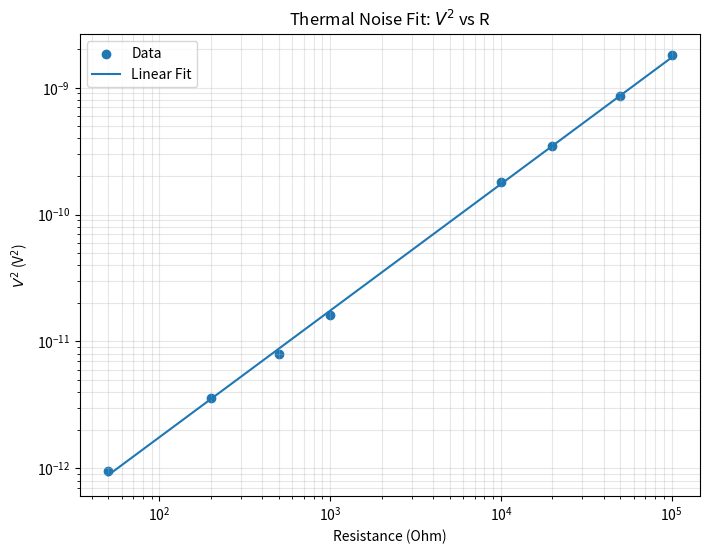

This chart was generated by the following Python code:
import numpy as np
import matplotlib.pyplot as plt
from scipy.stats import linregress

# 原始数据（R单位：Ω）

# R = np.array([100e3, 50e3, 20e3, 10e3, 1e3,
#               500, 200, 100, 50, 20, 10, 5])
#
# V = np.array([3.47E-05, 2.72E-05, 1.77E-05, 1.24E-05,
#               4.03E-06, 2.83E-06, 2.09E-06, 2.01E-06,
#               1.01E-06, 5.91E-07, 4.13E-07, 2.99E-07])

R = np.array([100e3, 50e3, 20e3, 10e3, 1e3,
              500, 200, 50])

V = np.array([4.24E-05, 2.92E-05, 1.87E-05, 1.34E-05,
              4.03E-06, 2.83E-06, 1.89E-06, 9.81E-07])


# 计算 V^2
V2 = V**2

log_R = np.log(R)
log_V2 = np.log(V2)

# 线性拟合 log(V^2) = a log(R) + b
result = linregress(log_R, log_V2)
a = result.slope
b = result.intercept
r = result.rvalue

print(f"斜率 a = {a:.3e}")
print(f"截距 b = {b:.3e}")
print(f"相关系数 r = {r:.6f}")

# 拟合曲线：在对数坐标中显示为直线
R_fit = np.logspace(np.log10(min(R)), np.log10(max(R)), 200)
V2_fit = np.exp(b) * R_fit**a

# 作图
plt.figure(figsize=(8, 6))
plt.scatter(R, V2, label='Data')
plt.plot(R_fit, V2_fit, label='Linear Fit')
plt.xscale('log')
plt.yscale('log')

plt.xlabel('Resistance (Ohm)')
plt.ylabel('$V^2$ (V$^2$)')
plt.title('Thermal Noise Fit: $V^2$ vs R')

plt.legend()
plt.grid(True, which='both', alpha=0.3)
plt.show()

print(f"k_B=e^b/(4*T)={10**-6*np.exp(b)/(4*300)}")
# print(f"k_B=a/(4T)={a/(4*300)}")
